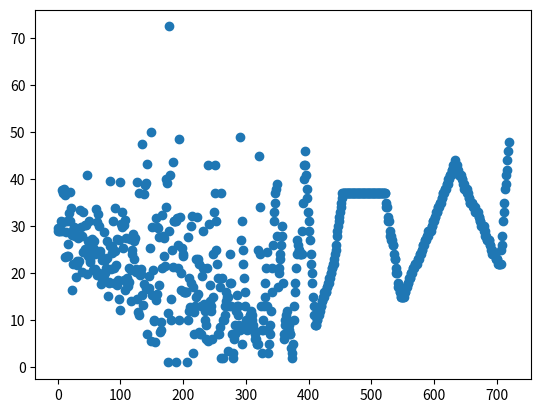

The script that saved this image:
from matplotlib import pyplot as plt
import random as rnd

real_x = "0 1 2 3 4 5 6 7 8 9 10 11 12 13 14 15 16 17 18 19 20 21 22 23 24 25 26 27 28 29 30 31 32 33 34 35 36 37 38 39 40 41 42 43 44 45 46 47 48 49 50 51 52 53 54 55 56 57 58 59 60 61 62 63 64 65 66 67 68 69 70 71 72 73 74 75 76 77 78 79 80 81 82 83 84 85 86 87 88 89 90 91 92 93 94 95 96 97 98 99 100 101 102 103 104 105 106 107 108 109 110 111 112 113 114 115 116 117 118 119 120 121 122 123 124 125 126 127 128 129 130 131 132 133 134 135 136 137 138 139 140 141 142 143 144 145 146 147 148 149 150 151 152 153 154 155 156 157 158 159 160 161 162 163 164 165 166 167 168 169 170 171 172 173 174 175 176 177 178 179 180 181 182 183 184 185 186 187 188 189 190 191 192 193 194 195 196 197 198 199 200 201 202 203 204 205 206 207 208 209 210 211 212 213 214 215 216 217 218 219 220 221 222 223 224 225 226 227 228 229 230 231 232 233 234 235 236 237 238 239 240 241 242 243 244 245 246 247 248 249 250 251 252 253 254 255 256 257 258 259 260 261 262 263 264 265 266 267 268 269 270 271 272 273 274 275 276 277 278 279 280 281 282 283 284 285 286 287 288 289 290 291 292 293 294 295 296 297 298 299 300 301 302 303 304 305 306 307 308 309 310 311 312 313 314 315 316 317 318 319 320 321 322 323 324 325 326 327 328 329 330 331 332 333 334 335 336 337 338 339 340 341 342 343 344 345 346 347 348 349 350 351 352 353 354 355 356 357 358 359 360 361 362 363 364 365 366 367 368 369 370 371 372 373 374 375 376 377 378 379 380 381 382 383 384 385 386 387 388 389 390 391 392 393 394 395 396 397 398 399 400 401 402 403 404 405 406 407 408 409 410 411 412 413 414 415 416 417 418 419 420 421 422 423 424 425 426 427 428 429 430 431 432 433 434 435 436 437 438 439 440 441 442 443 444 445 446 447 448 449 450 451 452 453 454 455 456 457 458 459 460 461 462 463 464 465 466 467 468 469 470 471 472 473 474 475 476 477 478 479 480 481 482 483 484 485 486 487 488 489 490 491 492 493 494 495 496 497 498 499 500 501 502 503 504 505 506 507 508 509 510 511 512 513 514 515 516 517 518 519 520 521 522 523 524 525 526 527 528 529 530 531 532 533 534 535 536 537 538 539 540 541 542 543 544 545 546 547 548 549 550 551 552 553 554 555 556 557 558 559 560 561 562 563 564 565 566 567 568 569 570 571 572 573 574 575 576 577 578 579 580 581 582 583 584 585 586 587 588 589 590 591 592 593 594 595 596 597 598 599 600 601 602 603 604 605 606 607 608 609 610 611 612 613 614 615 616 617 618 619 620 621 622 623 624 625 626 627 628 629 630 631 632 633 634 635 636 637 638 639 640 641 642 643 644 645 646 647 648 649 650 651 652 653 654 655 656 657 658 659 660 661 662 663 664 665 666 667 668 669 670 671 672 673 674 675 676 677 678 679 680 681 682 683 684 685 686 687 688 689 690 691 692 693 694 695 696 697 698 699 700 701 702 703 704 705 706 707 708 709 710 711 712 713 714 715 716 717 718 719"
real_y = "29.578029642545772 101 101 101 29.272727272727273 31.0 37.61904761904762 29.0 37.03333333333333 30.81578947368421 37.875 23.40740740740741 36.71052631578947 28.75862068965517 23.7 31.03030303030303 23.575757575757574 26.153846153846153 32.743589743589745 31.13888888888889 37.23913043478261 33.85294117647059 28.137931034482758 16.526315789473685 29.26923076923077 21.96 29.735294117647058 29.458333333333332 27.82608695652174 19.18918918918919 21.714285714285715 22.51851851851852 22.4 27.571428571428573 22.689655172413794 33.476190476190474 27.91304347826087 29.866666666666667 27.818181818181817 20.217391304347824 24.615384615384617 33.06060606060606 24.448275862068964 25.11111111111111 30.25 30.153846153846153 40.8 19.923076923076923 23.708333333333332 26.75 31.12 22.38235294117647 22.821428571428573 24.181818181818183 27.2 26.095238095238095 20.761904761904763 26.9 25.05263157894737 20.962962962962962 24.105263157894736 33.73076923076923 19.708333333333332 30.95 32.642857142857146 30.0 20.0 24.181818181818183 24.72222222222222 17.72222222222222 18.791666666666668 22.862068965517242 18.53846153846154 28.75 18.8 22.857142857142858 20.076923076923077 21.105263157894736 23.294117647058822 26.818181818181817 15.071428571428571 18.2 17.923076923076923 39.68421052631579 25.7 20.857142857142858 25.714285714285715 24.357142857142858 31.2 21.181818181818183 17.833333333333332 33.9375 24.714285714285715 21.785714285714285 27.181818181818183 17.4 18.545454545454547 14.5 27.0 39.4 12.25 30.428571428571427 29.857142857142858 33.07142857142857 25.428571428571427 30.25 18.5 16.357142857142858 31.266666666666666 27.4 19.0 18.0 17.333333333333332 18.2 21.0 27.25 20.7 14.0 24.153846153846153 25.0 28.363636363636363 26.875 23.0 27.5 20.3 20.90909090909091 14.5 39.5 11.666666666666666 37.0 11.0 19.625 20.833333333333332 19.818181818181817 15.333333333333334 47.5 13.125 36.8 17.6 38.714285714285715 16.75 39.285714285714285 7.0 43.166666666666664 16.6 19.5 16.833333333333332 25.285714285714285 50.0 5.6 29.75 15.375 20.75 10.0 9.857142857142858 5.333333333333333 14.4 31.666666666666668 15.666666666666666 29.75 29.6 27.75 17.5 7.5 101 9.666666666666666 101 32.45454545454545 101 23.75 27.428571428571427 21.571428571428573 40.0 34.0 39.25 11.5 1.0 29.0 72.5 101 10.0 14.5 24.833333333333332 43.666666666666664 21.333333333333332 31.0 101 101 31.0 1.0 31.666666666666668 26.0 21.0 10.0 48.5 101 16.5 101 25.285714285714285 101 23.6 16.0 16.0 101 101 16.0 1.0 10.0 27.75 101 12.0 12.75 18.0 30.0 32.25 101 3.0 101 11.666666666666666 91.0 15.0 101 32.0 101 15.5 22.0 7.5 101 7.0 101 19.333333333333332 29.0 101 13.5 10.0 12.0 101 6.0 21.0 5.5 43.0 30.5 17.5 101 101 12.0 6.0 101 101 101 43.0 101 101 94.0 101 19.0 7.0 101 8.5 17.0 2.0 37.0 101 101 2.0 10.0 101 101 101 16.0 101 15.0 3.5 101 101 24.0 101 101 101 2.0 3.0 101 101 101 101 101 15.333333333333334 101 101 101 8.0 49.0 101 5.0 31.0 101 101 101 101 101 101 8.0 101 99.0 101 101 101 101 12.0 101 101 101 101 101 101 101 101 101 101 5.0 101 45.0 101 101 101 101 3.0 101 101 101 101 101 101 24.5 101 101 3.0 101 101 101 12.0 101 101 101 31.0 101 101 101 101 39.0 101 17.0 101 101 101 101 101 101 30.0 101 6.0 101 101 101 101 12.0 101 101 101 101 101 7.0 101 2.0 101 5.0 101 101 101 101 101 101 27.0 101 101 101 101 101 101 24.0 101 101 101 101 46.0 101 101 101 101 101 101 101 101 101 101 101 101 101 101 101 9.0 101 101 101 101 101 101 101 101 101 101 101 101 101 101 101 101 101 101 101 101 101 101 101 101 101 101 101 101 101 101 23.0 101 101 101 101 101 101 101 101 101 101 101 101 37.0 101 101 101 101 101 101 101 101 101 101 101 101 101 101 101 101 101 101 101 101 101 101 101 101 101 101 101 101 101 101 101 101 101 101 101 101 101 101 101 101 101 101 101 101 101 94.0 101 101 101 101 101 101 101 101 101 101 101 101 101 101 101 101 101 101 101 101 101 37.0 101 101 101 101 101 101 101 101 101 101 101 101 101 101 101 101 101 101 101 101 101 101 101 101 101 15.0 101 101 101 101 101 101 101 101 101 101 101 101 101 101 101 101 101 101 101 101 101 101 101 101 101 101 101 101 101 101 101 101 101 101 101 101 101 101 101 101 101 101 101 101 101 101 101 101 101 101 101 101 101 101 101 101 101 101 101 101 101 101 101 101 101 101 101 101 101 101 101 101 101 101 101 101 101 101 101 101 101 101 101 101 101 44.0 101 101 101 101 101 101 101 101 101 101 101 101 101 101 101 101 101 101 101 101 101 101 101 101 101 101 101 101 101 101 101 101 101 101 101 101 101 101 101 101 101 101 101 101 101 101 101 101 101 101 101 101 101 101 101 101 101 101 101 101 101 101 101 101 101 101 101 101 101 101 101 22.0 101 101 101 101 101 101 101 101 101 101 101 101 48.0"
real_x = real_x.split()
real_y = real_y.split()

real_x = [int(x) for x in real_x]
# real_y = [float(x) for x in real_y]
for i in range(len(real_y)):
    real_y[i] = float(real_y[i])
    if real_y[i] >= 80.0:
        real_y[i] = 101.0
        
for i in range(len(real_y)):
    value_left = real_y[i - 1]
    value_left_idx = i - 1
    while real_y[i] == 101:
        value_right = 0
        value_right_idx = 0
        for j in range(i + 1, len(real_y)):
            if(real_y[j] != 101):
                value_right = real_y[j]
                value_right_idx = j
                break
        fix_idx = (value_left_idx + value_right_idx) // 2
        fix_value = (value_left + value_right) // 2
        real_y[fix_idx] = fix_value

plt.scatter(real_x, real_y)
plt.savefig('binaryImputation.png')